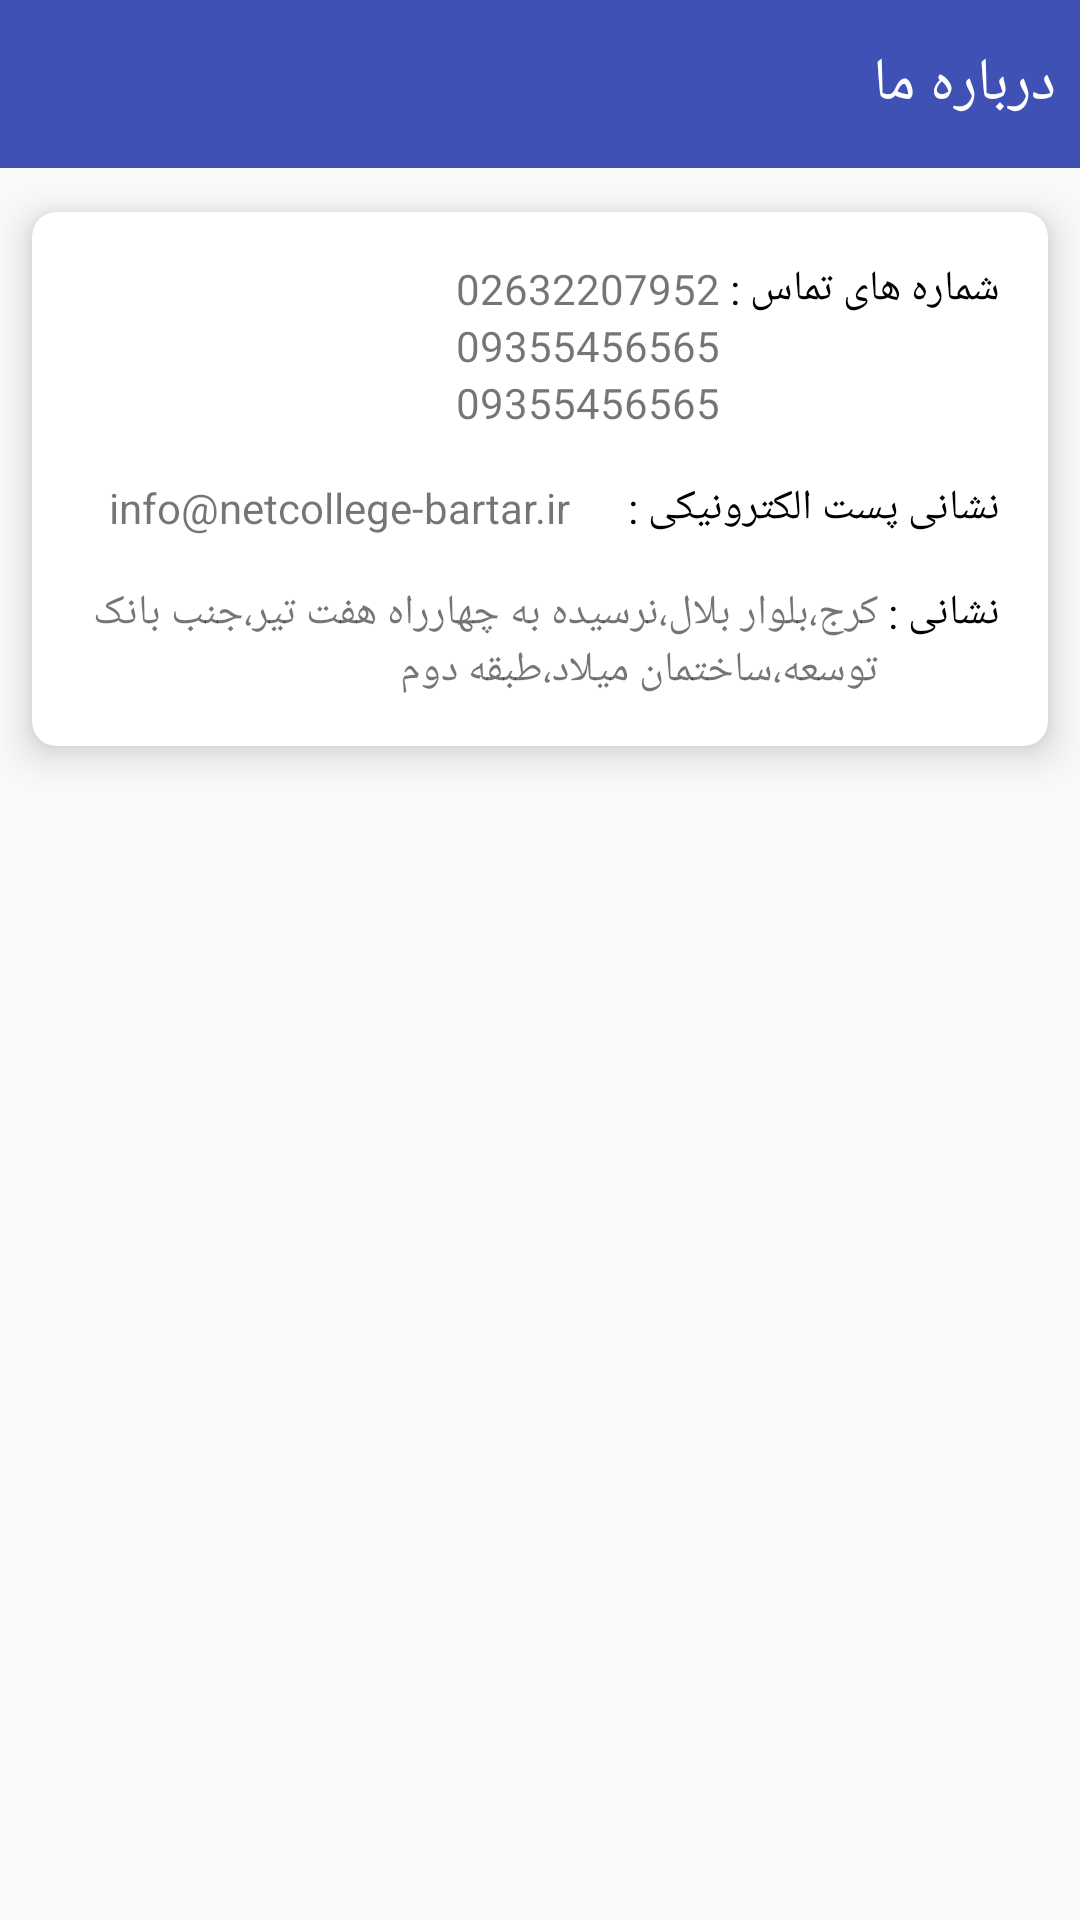

Here is an Android app screen rendered from its layout file. Give the layout XML and the strings, colors and styles it references.
<!-- AndroidManifest.xml: application theme AppTheme -->
<!-- res/layout/activity_contact_us.xml -->
<?xml version="1.0" encoding="utf-8"?>
<RelativeLayout xmlns:android="http://schemas.android.com/apk/res/android"
    xmlns:tools="http://schemas.android.com/tools"
    android:layout_width="match_parent"
    android:layout_height="match_parent"
    xmlns:app="http://schemas.android.com/apk/res-auto"

    tools:context="bluedragon.app.netcollegebartar.Views.Activities.ContactUsActivity">
    <android.support.design.widget.AppBarLayout
        android:id="@+id/Contact_with_UsAppBar"
        android:layout_width="match_parent"
        android:layout_height="wrap_content">

        <android.support.v7.widget.Toolbar xmlns:android="http://schemas.android.com/apk/res/android"
            xmlns:app="http://schemas.android.com/apk/res-auto"
            android:id="@+id/Contact_with_Usttolbar"
            android:layout_width="match_parent"
            android:layout_height="?attr/actionBarSize"
            android:background="?attr/colorPrimary"
            android:elevation="8dp"
            app:layout_scrollFlags="scroll|enterAlways"
            app:popupTheme="@style/ThemeOverlay.AppCompat.Light"
            app:theme="@style/Base.ThemeOverlay.AppCompat.Dark.ActionBar">

            <RelativeLayout
                android:layout_width="match_parent"
                android:layout_height="match_parent">


                <TextView
                    android:id="@+id/Contact_with_us_txt"
                    android:layout_width="wrap_content"
                    android:layout_height="wrap_content"
                    android:layout_alignParentRight="true"
                    android:layout_centerVertical="true"
                    android:layout_marginRight="@dimen/standard_margin"
                    android:textColor="@color/splash_background_1"
                    android:textSize="@dimen/toolbar_title_Font_size"
                    android:text="درباره ما"/>

            </RelativeLayout>

        </android.support.v7.widget.Toolbar>

    </android.support.design.widget.AppBarLayout>

    <android.support.v7.widget.CardView
        android:id="@+id/About_UsCardView"
        android:layout_width="match_parent"
        android:layout_height="wrap_content"
        app:cardCornerRadius="8dp"
        app:cardElevation="8dp"
        app:cardUseCompatPadding="true"
        android:layout_below="@+id/Contact_with_UsAppBar"
       >
        <RelativeLayout
            android:layout_width="match_parent"
            android:layout_height="wrap_content"
            android:padding="@dimen/standard_margin_x2">


            <TextView
                android:id="@+id/PhoneNumbers_Title"
                android:layout_width="wrap_content"
                android:layout_height="wrap_content"
                android:layout_alignParentRight="true"
                android:textColor="@android:color/black"
                android:textSize="@dimen/normal_font_size"
                android:text="شماره های تماس : "/>
            <TextView
                android:id="@+id/firstphonenumber"
                android:layout_width="wrap_content"
                android:layout_height="wrap_content"
                android:layout_toLeftOf="@+id/PhoneNumbers_Title"
                android:text=" 02632207952"/>
            <TextView
                android:id="@+id/secondphonenumber"
                android:layout_width="wrap_content"
                android:layout_height="wrap_content"
                android:layout_below="@id/firstphonenumber"
                android:layout_toLeftOf="@+id/PhoneNumbers_Title"
                android:text="09355456565"/>
            <TextView
                android:id="@+id/thirdphonenumber"
                android:layout_width="wrap_content"
                android:layout_height="wrap_content"
                android:layout_below="@id/secondphonenumber"
                android:layout_marginBottom="@dimen/standard_margin_x2"
                android:layout_toLeftOf="@+id/PhoneNumbers_Title"
                android:text="09355456565"/>
            <TextView
                android:id="@+id/mail_address"
                android:layout_width="wrap_content"
                android:layout_height="wrap_content"
                android:layout_alignParentRight="true"
                android:layout_below="@id/thirdphonenumber"
                android:textColor="@android:color/black"
                android:textSize="@dimen/normal_font_size"
                android:layout_marginBottom="@dimen/standard_margin_x2"
                android:text="نشانی پست الکترونیکی : "
                />
            <TextView
                android:layout_width="wrap_content"
                android:layout_height="wrap_content"
                android:layout_toLeftOf="@id/mail_address"
                android:layout_marginRight="@dimen/standard_margin_x2"
                android:textSize="@dimen/normal_font_size"
                android:layout_below="@id/thirdphonenumber"
                android:text=" info@netcollege-bartar.ir"/>
            <TextView
                android:id="@+id/address_title"
                android:layout_width="wrap_content"
                android:layout_height="wrap_content"
                android:layout_below="@+id/mail_address"
                android:layout_alignParentRight="true"
                android:layout_marginBottom="@dimen/standard_margin_x2"
                android:textColor="@android:color/black"
                android:textSize="@dimen/normal_font_size"
                android:text="نشانی : "/>
            <TextView
                android:id="@+id/AddressValue"
                android:layout_width="wrap_content"
                android:layout_height="wrap_content"
                android:layout_below="@id/mail_address"
                android:layout_toLeftOf="@id/address_title"
                android:textSize="@dimen/normal_font_size"
                android:text="کرج،بلوار بلال،نرسیده به چهارراه هفت تیر،جنب بانک توسعه،ساختمان میلاد،طبقه دوم"/>

        </RelativeLayout>

    </android.support.v7.widget.CardView>

</RelativeLayout>
<!-- resources referenced by this layout -->
<resources>
  <color name="splash_background_1">#ffff</color>
  <dimen name="normal_font_size">14sp</dimen>
  <dimen name="standard_margin">8dp</dimen>
  <dimen name="standard_margin_x2">16dp</dimen>
  <dimen name="toolbar_title_Font_size">20sp</dimen>
  <style name="AppTheme" parent="Theme.AppCompat.Light.NoActionBar">
          
          <item name="colorPrimary">@color/colorPrimary</item>
          <item name="colorPrimaryDark">@color/colorPrimaryDark</item>
          <item name="colorAccent">@color/colorAccent</item>
      </style>
  <color name="colorPrimary">#3F51B5</color>
  <color name="colorPrimaryDark">#303F9F</color>
  <color name="colorAccent">#FF4081</color>
</resources>
